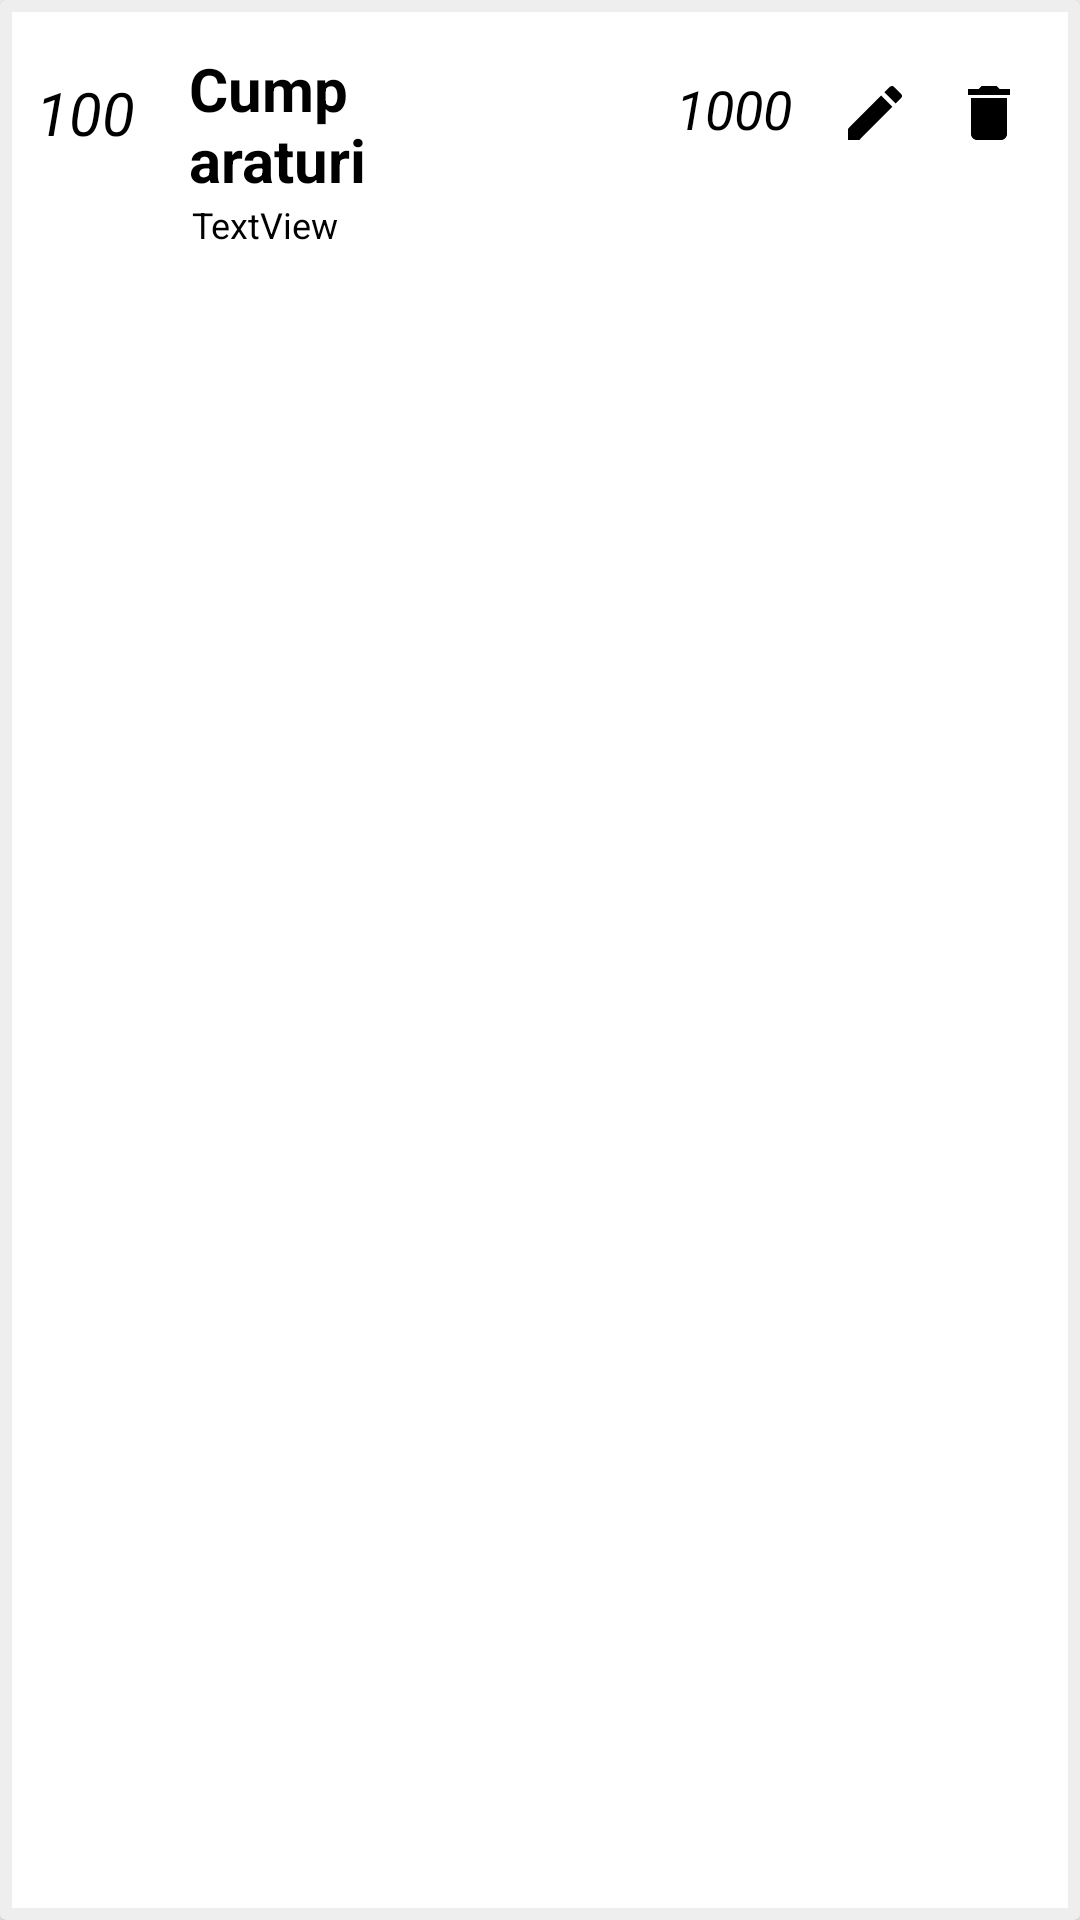

Here is an Android app screen rendered from its layout file. Give the layout XML and the strings, colors and styles it references.
<!-- AndroidManifest.xml: application theme AppTheme -->
<!-- res/layout/example_item.xml -->
<?xml version="1.0" encoding="utf-8"?>
<androidx.cardview.widget.CardView xmlns:android="http://schemas.android.com/apk/res/android"
    android:layout_width="wrap_content"
    android:layout_height="wrap_content"
    android:background="?attr/backgroundColor"
    android:backgroundTint="?attr/backgroundColor">

    <RelativeLayout
        android:layout_width="wrap_content"
        android:layout_height="match_parent"
        android:layout_margin="4dp"
        android:background="?attr/card_background"
        android:padding="8dp">

        <TextView
            android:id="@+id/tv_id"
            android:layout_width="wrap_content"
            android:layout_height="35dp"
            android:layout_alignParentTop="true"
            android:layout_marginTop="8dp"
            android:layout_marginEnd="8dp"
            android:gravity="center_vertical"
            android:text="@string/_100"
            android:textColor="?attr/Text_Color"
            android:textSize="20sp"
            android:textStyle="italic" />

        <TextView
            android:id="@+id/tv_transaction_name"
            android:layout_width="wrap_content"
            android:layout_height="wrap_content"
            android:layout_alignParentTop="true"
            android:layout_marginStart="10dp"
            android:layout_marginTop="4dp"
            android:layout_marginEnd="100dp"
            android:layout_toStartOf="@+id/tv_price"
            android:layout_toEndOf="@+id/tv_id"
            android:text="@string/cumparaturi"
            android:textColor="?attr/Text_Color"
            android:textSize="20sp"
            android:textStyle="bold" />

        <TextView
            android:id="@+id/tv_price"
            android:layout_width="wrap_content"
            android:layout_height="wrap_content"
            android:layout_alignParentTop="true"
            android:layout_marginTop="12dp"
            android:layout_marginEnd="10dp"
            android:layout_toStartOf="@+id/btn_edit"
            android:gravity="center_vertical"
            android:text="@string/_1000"
            android:textColor="?attr/Text_Color"
            android:textSize="18sp"
            android:textStyle="italic" />

        <ImageButton
            android:id="@+id/btn_edit"
            android:layout_width="35dp"
            android:layout_height="35dp"
            android:layout_alignParentTop="true"
            android:layout_marginTop="8dp"
            android:layout_marginEnd="3dp"
            android:layout_toStartOf="@+id/btn_delete"
            android:background="?attr/card_background"
            android:backgroundTint="#FFFFFF"
            android:backgroundTintMode="?attr/card_background"
            android:contentDescription="@string/todo"
            android:src="@drawable/ic_edit" />

        <ImageButton
            android:id="@+id/btn_delete"
            android:layout_width="35dp"
            android:layout_height="35dp"
            android:layout_alignParentTop="true"
            android:layout_alignParentEnd="true"
            android:layout_marginTop="8dp"
            android:layout_marginEnd="1dp"
            android:background="?attr/card_background"
            android:backgroundTint="#FFFFFF"
            android:backgroundTintMode="?attr/card_background"
            android:contentDescription="@string/todo"
            android:src="@drawable/ic_delete" />

        <TextView
            android:id="@+id/tv_date"
            android:layout_width="wrap_content"
            android:layout_height="wrap_content"
            android:layout_below="@+id/tv_transaction_name"
            android:layout_alignStart="@+id/tv_transaction_name"
            android:layout_marginStart="1dp"
            android:layout_marginTop="0dp"
            android:text="@string/textview"
            android:textColor="?attr/Text_Color"
            android:textSize="12sp" />


    </RelativeLayout>

</androidx.cardview.widget.CardView>
<!-- resources referenced by this layout -->
<resources>
  <!-- drawable ic_delete (drawable) -->
  <vector xmlns:android="http://schemas.android.com/apk/res/android"
      android:width="24dp"
      android:height="24dp"
      android:viewportWidth="24"
      android:viewportHeight="24"
      android:tint="?attr/Text_Color">
    <path
        android:fillColor="@android:color/white"
        android:pathData="M6,19c0,1.1 0.9,2 2,2h8c1.1,0 2,-0.9 2,-2V7H6v12zM19,4h-3.5l-1,-1h-5l-1,1H5v2h14V4z"/>
  </vector>
  <!-- drawable ic_edit (drawable) -->
  <vector xmlns:android="http://schemas.android.com/apk/res/android"
      android:width="24dp"
      android:height="24dp"
      android:viewportWidth="24"
      android:viewportHeight="24"
      android:tint="?attr/Text_Color"
      >
    <path
        android:fillColor="@android:color/white"
        android:pathData="M3,17.25V21h3.75L17.81,9.94l-3.75,-3.75L3,17.25zM20.71,7.04c0.39,-0.39 0.39,-1.02 0,-1.41l-2.34,-2.34c-0.39,-0.39 -1.02,-0.39 -1.41,0l-1.83,1.83 3.75,3.75 1.83,-1.83z"/>
  </vector>
  <string name="_100">100</string>
  <string name="_1000">1000</string>
  <string name="cumparaturi">Cumparaturi</string>
  <string name="textview">TextView</string>
  <string name="todo">TODO</string>
  <style name="AppTheme" parent="Theme.AppCompat.Light.DarkActionBar">
          
          <item name="colorPrimary">@color/colorPrimary</item>
          <item name="colorPrimaryDark">@color/colorPrimaryDark</item>
          <item name="colorAccent">@color/colorAccent</item>
  
          
          <item name="backgroundColor">#EEEEEE</item>
          <item name="card_background">#FFFFFF</item>
          <item name="Text_Color">#000000</item>
          <item name="Button_Color">@color/colorPrimary</item>
  
          <item name="android:windowAnimationStyle">@style/WindowAnimationTransition</item>
      </style>
  <color name="colorPrimary">#6200EE</color>
  <color name="colorPrimaryDark">#3700B3</color>
  <color name="colorAccent">#10BCAA</color>
  <style name="WindowAnimationTransition">
          <item name="android:windowEnterAnimation">@android:anim/fade_in</item>
          <item name="android:windowExitAnimation">@android:anim/fade_out</item>
      </style>
</resources>
